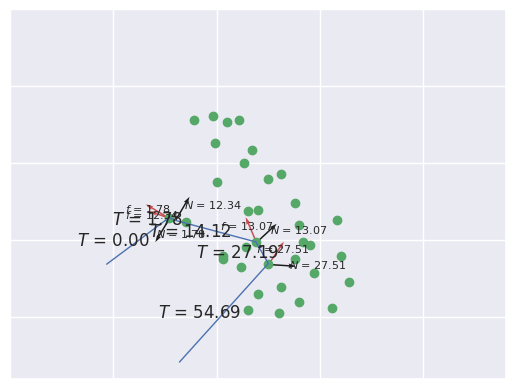

Python code for this plot:

import sys
import numpy as np
import matplotlib.pyplot as plt
import matplotlib.animation as animation

import seaborn as sns

sns.set() # use seaborn style


def compute_force(pegs_all, pegs, ax):
    # parameters described in notes
    alpha = 1;
    E = 1/np.pi;
    k = 1;

    F = np.array([-1,1]); # force applied at one end

    # figure, ax = plt.subplots()
    # ax.set_xlim([xmin, xmax])
    # ax.set_ylim([ymin, ymax])
    # ax.set_xticklabels([])
    # ax.set_yticklabels([])

    ax.plot(pegs_all[:, 0], pegs_all[:, 1],'go',markersize=6)

    # Fr(i,1,:} and Fr[i,2,:] are F_r^{ij}
    # e.g. Fr(3,1,:) is F_r^{32}, Fr(3,2,:) is F_r^{43}
    Fr = np.zeros((len(pegs),2,2))


    # Fr[i,:] is F_r^{i}
    Frr = np.zeros((len(pegs),2))

    sign_arr = -1*np.ones([len(pegs),1])
    sign_arr[0] = 0
    sign_arr[-1] = 0

    init_angles = np.ones([len(pegs),1])*np.pi
    init_angles[0] = 0
    init_angles[-1] = 0
    for i in range(len(pegs)):
        if i != 0 and i != len(pegs)-1:
            # t1 and t2 are the vectors of two adjacent pegs
            t2 = pegs[i+1,:]-pegs[i,:];
            t1 = pegs[i-1,:]-pegs[i,:];
            if np.linalg.norm(t2) == 0 or np.linalg.norm(t1) == 0:
                print("error input")
                sys.exit()
            # angle
            aphi = np.dot(t1,t2)/np.linalg.norm(t1)/np.linalg.norm(t2)
            if aphi>1:
                aphi = 1
            elif aphi<-1:
                aphi = -1
            phi = np.arccos(aphi);

            # r1 and r2 are normal force directions
            r1 = np.array([t1[1],-t1[0]]);
            if np.dot(np.cross([(t1+r1)[0],(t1+r1)[1],0],[t1[0],t1[1],0]),np.cross([t2[0],t2[1],0],[t1[0],t1[1],0]))>0:
                r1 = np.array([-t1[1],t1[0]]);   

            r1 = r1/np.linalg.norm(r1);
            Fr[i-1,1,:] = alpha*E*(init_angles[i]-phi)/np.linalg.norm(t1)*r1;

            r2 = np.array([t2[1],-t2[0]]);
            if np.dot(np.cross([(t2+r2)[0],(t2+r2)[1],0],[t2[0],t2[1],0]),np.cross([t1[0],t1[1],0],[t2[0],t2[1],0]))>   0:
                r2 = np.array([-t2[1],t2[0]]);  

            r2 = r2/np.linalg.norm(r2);
            Fr[i+1,0,:] = alpha*E*(init_angles[i]-phi)/np.linalg.norm(t2)*r2;

    for i in range(1,len(pegs)-1):
        if i!=0:
            Frr[i,:] = Fr[i,0,:]+Fr[i,1,:];

    # Ft(i,1,:} and Ft[i,2,:] are F_t^{ij}
    # e.g. Ft(3,1,:) is F_t^{32}, Ft(3,2,:) is F_t^{43}
    Ft = np.zeros((len(pegs),2,2));

    # normal force
    Fn = np.zeros((len(pegs),2));
    # Ftt[i,:] is F_t^{i}, the friction
    Ftt = np.zeros((len(pegs),2));

    for i in range(len(pegs)-2,0,-1):
        t2 = (pegs[i+1,:]-pegs[i,:])/np.linalg.norm(pegs[i+1,:]-pegs[i,:]);
        t1 = (pegs[i-1,:]-pegs[i,:])/np.linalg.norm(pegs[i-1,:]-pegs[i,:]);
        if i == len(pegs)-2:    
            Ft[i,1,:]=0 #k*np.linalg.norm(Frr[i,:])*t2
        else:
            Ft[i,1,:]=-Ft[i+1,0,:];

        Ftt[i,:] = -k*np.linalg.norm(Frr[i,:]+sign_arr[i]*np.linalg.norm((Ft[i,1,:]))*(t2+t1))*t1; #
        Fn[i,:] = Frr[i,:]+sign_arr[i]*np.linalg.norm((Ft[i,1,:]))*(t2+t1)#
        Ft[i,0,:]=np.linalg.norm((Ft[i,1,:]))*t1-Ftt[i,:];

    """
    for i in range(len(pegs)):
        print('Ft: (%f,%f) (%f,%f)\n' %  (Ft[i,0,0],Ft[i,0,1],Ft[i,1,0],Ft[i,1,1]));

    for i in range(len(pegs)):
        print('Ftt: (%f,%f)\n' %  (Ftt[i,0],Ftt[i,1]));

    for i in range(len(pegs)):
        print('Fr: (%f,%f) (%f,%f)\n' %  (Fr[i,0,0],Fr[i,0,1],Fr[i,1,0],Fr[i,1,1]));

    for i in range(len(pegs)):
        print('Frr: (%f,%f)\n' %  (Frr[i,0],Frr[i,1]));
    """


    Ft_mag = np.array([])
    for i in range(len(pegs)):
        if i==0:
            Ft_mag = np.append(Ft_mag,np.linalg.norm(Ft[1,0,:]))
        else:
            Ft_mag = np.append(Ft_mag,np.linalg.norm(Ft[i,1,:]))

    Fr_unit = np.zeros((len(pegs),2));
    Ft_unit = np.zeros((len(pegs),2));
    for i in range(len(pegs)):
        if np.linalg.norm(Fn[i,:])>1e-9:
            Fr_unit[i,:] = Fn[i,:]/np.linalg.norm(Fn[i,:])

        if np.linalg.norm(Ftt[i,:])>1e-9:
            Ft_unit[i,:] = Ftt[i,:]/np.linalg.norm(Ftt[i,:])


    for i in range(len(pegs)-1):
        lp = pegs[i+1,:]
        ax.plot(np.linspace(pegs[i,0],lp[0]),np.linspace(pegs[i,1],lp[1]),linewidth=1,color='b') # color=plt.cm.RdYlBu(Ft_color[i])
        textstr = "$T$ = %.2f" % Ft_mag[i]
        ofst = 0.12
        ax.text((pegs[i,0]+lp[0])*0.5-ofst,(pegs[i,1]+lp[1])*0.5,textstr, horizontalalignment='center',verticalalignment='center',fontsize=12)

        if i != 0 and i != len(pegs)-1:
            if np.linalg.norm(Fn[i, :])>1e-6:
                ax.quiver(pegs[i, 0],pegs[i, 1],Fr_unit[i, 0],Fr_unit[i, 1],width=0.003)
            if np.linalg.norm(Ftt[i, :])>1e-6:
                ax.quiver(pegs[i, 0],pegs[i, 1],Ft_unit[i, 0],Ft_unit[i, 1],color='r',width=0.003)
            scale = 0.12
            textstr = "$N$ = %.2f" % np.linalg.norm(Fn[i,:])
            ax.text((pegs[i,0]+Fr_unit[i, 0]*scale)+ofst,(pegs[i,1]+Fr_unit[i, 1]*scale),textstr, horizontalalignment='center',verticalalignment='center',fontsize=8)
            scale = 0.12
            textstr = "$f$ = %.2f" % np.linalg.norm(Ftt[i,:])
            ax.text((pegs[i,0]+Ft_unit[i, 0]*scale),(pegs[i,1]+Ft_unit[i, 1]*scale),textstr, horizontalalignment='center',verticalalignment='center',fontsize=8)


if __name__ == "__main__":
    pegs = np.array([[-0.18, -0.29], [0.25, 0.35], [0.19, 0.49],
        [-0.2, 0.63], [-0.23, 0.648], [-0.5324176, 0.34558240]])
    pegs_all = np.array([[0.25, 0.35], [0.4, 0.1],
        [0.47, 0.29], [0.38, 0.38],
        [0.6, 0.4], [0.4, 0.6], [0.20, 0.7],
        [0.20, 0.15], [0.05, 1.27],
        [0.25, 0.90], [0.03, 0.40],
        [0.58, 0.63], [0.15, 0.05], [0.31, 0.20],
        [0.64, 0.23], [0.31, 0.93], [0.03, 0.38],
        [0.30, 0.03], [0.56, 0.06], [0.13, 1.0],
        [0.38, 0.74], [0.11, 1.28], [0.17, 1.09],
        [-0.01, 1.13], [0.42, 0.49],
        [0.00, 0.88], [-0.11, 1.28], [0.45, 0.47],
        [0.12, 0.33], [-0.02, 1.31],
        [0.15, 0.69], [0.14, 0.46],
        [0.19, 0.49], [-0.23, 0.648],
        [-0.15, 0.62],
        ])
    xmin, xmax, ymin, ymax = -1.0, 1.4, -0.4, 2.0
    figure, ax = plt.subplots()
    ax.set_xlim([xmin, xmax])
    ax.set_ylim([ymin, ymax])
    ax.set_xticklabels([])
    ax.set_yticklabels([])
    compute_force(pegs_all, pegs, ax)
    plt.show()
